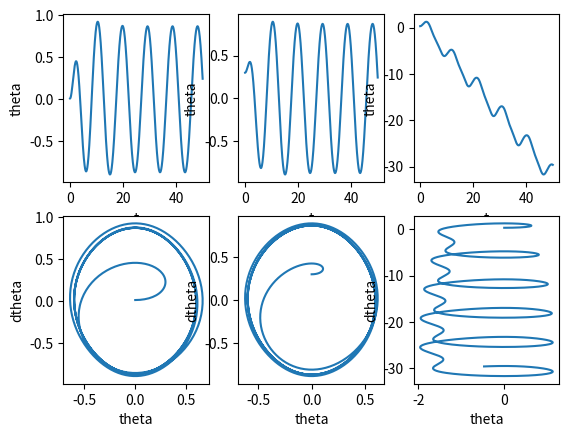

This figure's Python source:
# [redacted]

import numpy as np
import matplotlib.pyplot as plt
from scipy.integrate import solve_ivp

# Dane
A = [0.5, 0.5, 1.35]
Q = 2
omega_sr = 2/3
theta_0 = [0.01, 0.3, 0.3]
dtheta_0 = 0

# Deklaracja równania
def f(t, y, a):
    theta, dtheta = y
    return [dtheta, a*np.cos(t*omega_sr) - np.sin(theta) - 1/Q*dtheta]

# Deklaracja okna wykresu i jego podwykresów
okno, osie = plt.subplots(2, 3)

# Przedział czasu
t = np.linspace(0, 50, 1000)

# Rozwiązanie dla każdego zestawu warunków początkowych i naniesienie ich na wykres wraz z opisem osi
for i in range(len(theta_0)):
    rozw = solve_ivp(f, y0=[theta_0[i], dtheta_0], t_span=(t[0], t[-1]), t_eval=t, args=[A[i]], method="LSODA")
    osie[0, i].plot(rozw.t, rozw.y[0])
    osie[0, i].set_xlabel("t")
    osie[0, i].set_ylabel("theta")
    osie[1, i].plot(rozw.y[1], rozw.y[0])
    osie[1, i].set_xlabel("theta")
    osie[1, i].set_ylabel("dtheta")

# Wyświetlenie wykresu
plt.show()

